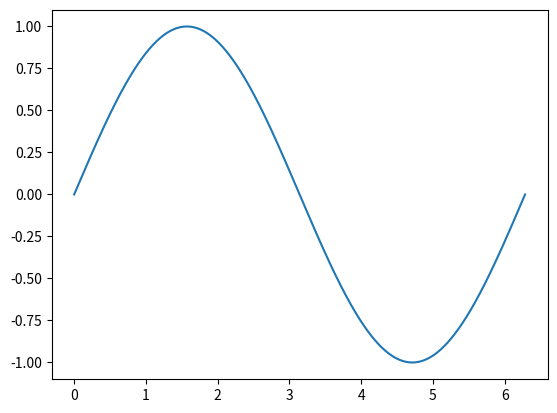

Python code for this plot:
import matplotlib.pyplot as plt 
import numpy 

#%%
x = numpy.linspace(0,2 * numpy.pi, 1000)
y = numpy.sin(x)
plt.plot(x, numpy.sin(x))
plt.show()

